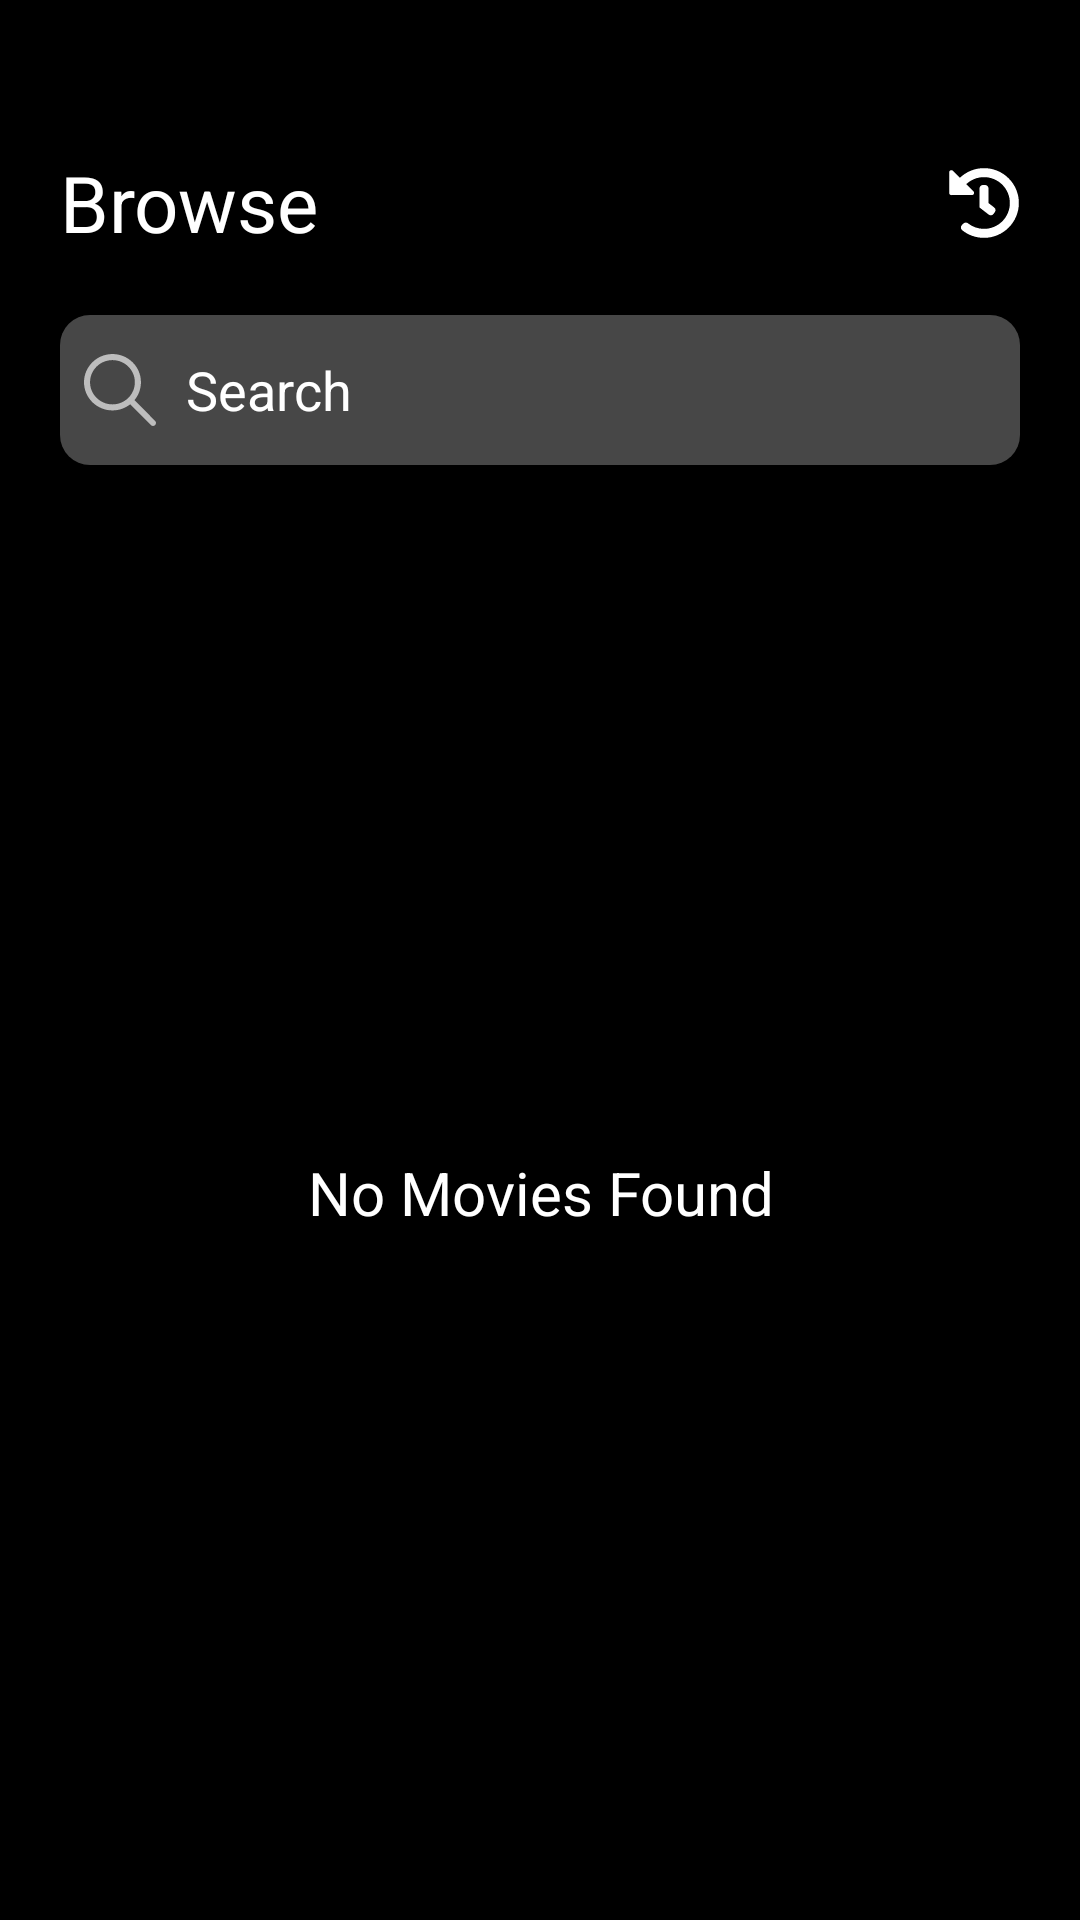

This screen was rendered from an Android layout file. Write that file and the resources it references.
<!-- AndroidManifest.xml: application theme Theme.SequelAssignment -->
<!-- res/layout/activity_main.xml -->
<?xml version="1.0" encoding="utf-8"?>
<layout xmlns:android="http://schemas.android.com/apk/res/android"
    xmlns:app="http://schemas.android.com/apk/res-auto"
    xmlns:tools="http://schemas.android.com/tools">

    <data>

        <variable
            name="text"
            type="String" />
    </data>

    <androidx.constraintlayout.widget.ConstraintLayout
        android:layout_width="match_parent"
        android:layout_height="match_parent"
        android:background="@color/black"
        tools:context=".ui.activity.MainActivity">

        <TextView
            android:id="@+id/tex_id"
            android:layout_width="wrap_content"
            android:layout_height="wrap_content"
            android:text="@{text}"
            android:visibility="gone"
            app:layout_constraintBottom_toBottomOf="parent"
            app:layout_constraintLeft_toLeftOf="parent"
            app:layout_constraintRight_toRightOf="parent"
            app:layout_constraintTop_toTopOf="parent" />

        <TextView
            android:id="@+id/text_title"

            android:layout_width="wrap_content"
            android:layout_height="wrap_content"
            android:layout_marginStart="20dp"
            android:layout_marginTop="50dp"
            android:text="Browse"
            android:textColor="@color/white"
            android:textSize="26sp"
            app:layout_constraintStart_toStartOf="parent"
            app:layout_constraintTop_toTopOf="parent"

            />
<ImageView
    android:id="@+id/imageViewHistory"
    android:layout_width="wrap_content"
    android:layout_height="wrap_content"
    app:layout_constraintEnd_toEndOf="parent"
    android:src="@drawable/history"
    android:layout_marginEnd="20dp"
    app:layout_constraintTop_toTopOf="@id/text_title"
    app:layout_constraintBottom_toBottomOf="@id/text_title"/>
        <EditText
            android:id="@+id/edit_query"
            android:layout_width="match_parent"
            android:layout_height="50dp"
            android:layout_margin="20dp"
            android:background="@drawable/curve_edit"
            android:drawableLeft="@drawable/ic_search"
            android:drawablePadding="10dp"
            android:paddingLeft="8dp"
            android:hint="Search"
            android:textColorHint="@color/white"
            android:textColor="@color/white"
            app:layout_constraintTop_toBottomOf="@+id/text_title" />
<TextView
    android:id="@+id/text_empty"
    android:layout_width="match_parent"
    android:layout_height="wrap_content"
    app:layout_constraintBottom_toBottomOf="parent"
    app:layout_constraintEnd_toEndOf="parent"
    app:layout_constraintStart_toStartOf="parent"
    android:text="No Movies Found"
    android:textColor="@color/white"
    android:gravity="center"
    android:textSize="20sp"
    app:layout_constraintTop_toBottomOf="@+id/edit_query"

    />
        <androidx.recyclerview.widget.RecyclerView
            android:id="@+id/recycler_result"
            android:layout_width="match_parent"
            android:layout_height="0dp"
            android:layout_margin="20dp"
            android:paddingBottom="20dp"
            app:layout_constraintBottom_toBottomOf="parent"
            android:layout_marginBottom="20dp"
            app:layout_constraintEnd_toEndOf="parent"
            app:layout_constraintStart_toStartOf="parent"
            app:layout_constraintTop_toBottomOf="@+id/edit_query"
            app:layout_constraintVertical_bias="0.0" />
    </androidx.constraintlayout.widget.ConstraintLayout>
</layout>
<!-- resources referenced by this layout -->
<resources>
  <!-- drawable curve_edit (drawable) -->
  <?xml version="1.0" encoding="utf-8"?>
  <shape xmlns:android="http://schemas.android.com/apk/res/android"
      android:shape="rectangle"
      android:padding="5dp">
  
      <solid android:color="#474747" />
      <corners
          android:bottomRightRadius="10dp"
          android:bottomLeftRadius="10dp"
          android:topLeftRadius="10dp"
          android:topRightRadius="10dp" />
  </shape>
  <!-- drawable history (drawable) -->
  <vector android:height="24dp" android:viewportHeight="512"
      android:viewportWidth="512" android:width="24dp" xmlns:android="http://schemas.android.com/apk/res/android">
      <path android:fillColor="#FFFFFF" android:pathData="M504,255.53c0.25,136.64 -111.18,248.37 -247.82,248.47 -59.01,0.04 -113.22,-20.53 -155.82,-54.91 -11.08,-8.94 -11.9,-25.54 -1.84,-35.61l11.27,-11.27c8.61,-8.61 22.35,-9.55 31.89,-1.98C173.06,425.14 212.78,440 256,440c101.71,0 184,-82.31 184,-184 0,-101.71 -82.31,-184 -184,-184 -48.81,0 -93.15,18.97 -126.07,49.93l50.75,50.75c10.08,10.08 2.94,27.31 -11.31,27.31L24,200c-8.84,0 -16,-7.16 -16,-16L8,38.63c0,-14.25 17.23,-21.39 27.31,-11.31l49.37,49.37C129.21,34.14 189.55,8 256,8c136.81,0 247.75,110.78 248,247.53zM323.09,334.32l9.82,-12.63c8.14,-10.46 6.25,-25.54 -4.21,-33.68L288,256.35L288,152c0,-13.26 -10.74,-24 -24,-24h-16c-13.26,0 -24,10.74 -24,24v135.65l65.41,50.87c10.46,8.14 25.54,6.25 33.68,-4.21z"/>
  </vector>
  <!-- drawable ic_search (drawable) -->
  <vector android:height="24dp" android:viewportHeight="487.95"
      android:viewportWidth="487.95" android:width="24dp" xmlns:android="http://schemas.android.com/apk/res/android">
      <path android:fillColor="#BDBDBD" android:pathData="M481.8,453l-140,-140.1c27.6,-33.1 44.2,-75.4 44.2,-121.6C386,85.9 299.5,0.2 193.1,0.2S0,86 0,191.4s86.5,191.1 192.9,191.1c45.2,0 86.8,-15.5 119.8,-41.4l140.5,140.5c8.2,8.2 20.4,8.2 28.6,0C490,473.4 490,461.2 481.8,453zM41,191.4c0,-82.8 68.2,-150.1 151.9,-150.1s151.9,67.3 151.9,150.1s-68.2,150.1 -151.9,150.1S41,274.1 41,191.4z"/>
  </vector>
  <style name="Theme.SequelAssignment" parent="Theme.MaterialComponents.DayNight.NoActionBar">
          
          <item name="colorPrimary">@color/purple_500</item>
          <item name="colorPrimaryVariant">@color/purple_700</item>
          <item name="colorOnPrimary">@color/white</item>
          
          <item name="colorSecondary">@color/teal_200</item>
          <item name="colorSecondaryVariant">@color/teal_700</item>
          <item name="colorOnSecondary">@color/black</item>
          
          <item name="android:statusBarColor" tools:targetApi="l">?attr/colorPrimaryVariant</item>
          
      </style>
  <!-- not gathered from this repository: default colours our renderer supplied (Android Studio template values) -->
  <color name="purple_500">#FF6200EE</color>
  <color name="purple_700">#FF3700B3</color>
  <color name="teal_200">#FF03DAC5</color>
  <color name="teal_700">#FF018786</color>
  <color name="black">#FF000000</color>
  <color name="white">#FFFFFFFF</color>
</resources>
